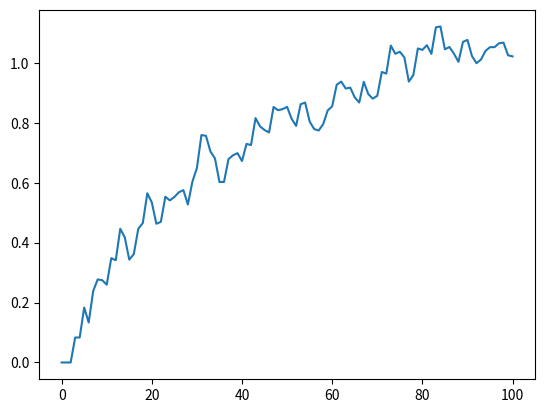

Python code for this plot:
import numpy as np
import matplotlib.pyplot as plt
from sympy.ntheory import totient
from fractions import Fraction

n = 100
tot = np.cumsum(np.array([0] + [totient(k) for k in range(1, n+1)]))
Fn = tot[-1]

numer = np.zeros(1 + Fn // 2, dtype=np.int64)
denom = np.zeros(1 + Fn // 2, dtype=np.int64)
numer[0], denom[0] = 0, 1
numer[1], denom[1] = 1, n
for k in range(2, Fn // 2 + 1):
    a, b = numer[k - 2], denom[k - 2]
    c, d = numer[k - 1], denom[k - 1]
    m = (n + b) // d
    numer[k] = m * c - a
    denom[k] = m * d - b

s = np.zeros(n + 1, dtype=np.float64)
t = np.zeros(n + 1, dtype=np.int64)
for i in range(1, Fn // 2 + 1):
    a, b = numer[i], denom[i]
    for j in range(b, n + 1):
        t[j] += 1
        s[j] += abs(a/b - t[j]/tot[j])

plt.plot(s)
plt.show()
